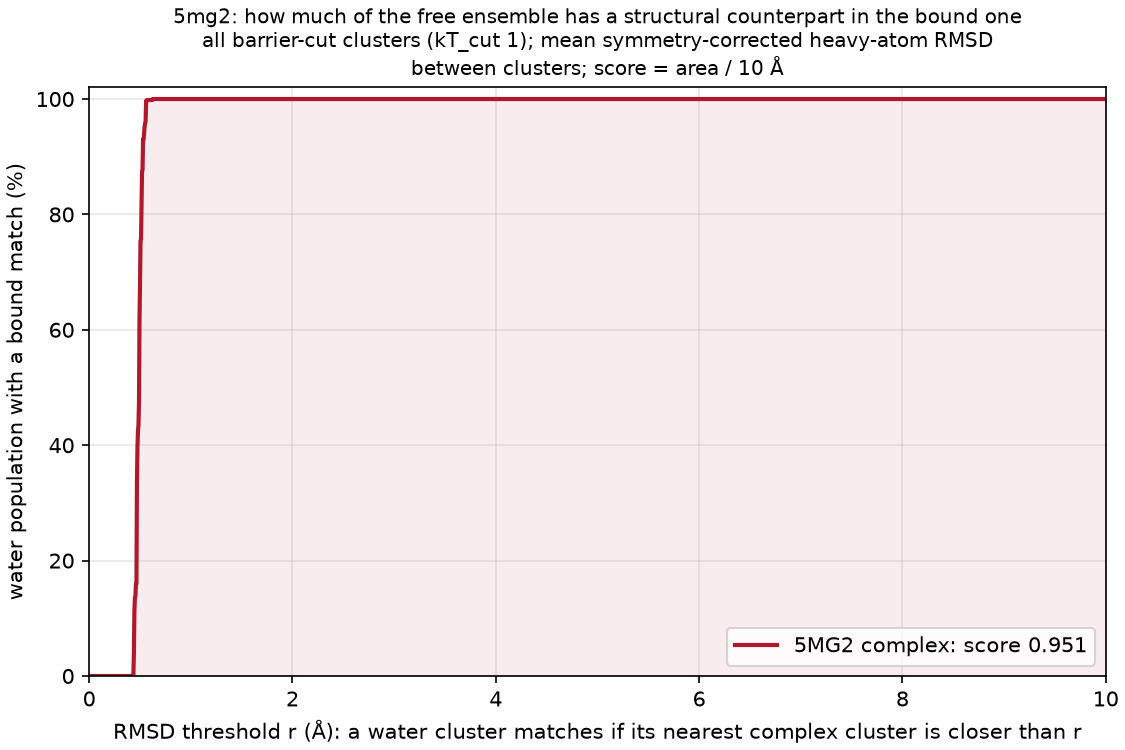

The file beside this chart, header and first rows:
complex, water_cluster, water_mass, dmin_rmsd, best_complex_cluster, best_complex_mass
5MG2, A, 0.0772, 0.4681, J, 0.03725
5MG2, AA, 0.01177, 0.4949, T, 0.01375
5MG2, AB, 0.011, 0.4823, T, 0.01375
5MG2, AC, 0.009733, 0.5384, AH, 0.00345
5MG2, AD, 0.0067, 0.471, Q, 0.01895
5MG2, AE, 0.006333, 0.547, AH, 0.00345
5MG2, AF, 0.0063, 0.4899, Y, 0.00825
5MG2, AG, 0.005433, 0.4566, AB, 0.00515
5MG2, AH, 0.005133, 0.5122, Y, 0.00825
5MG2, AI, 0.004067, 0.5127, AP, 0.00195
5MG2, AJ, 0.003467, 0.5171, BC, 0.00105
5MG2, AK, 0.002867, 0.4394, AL, 0.00205
5MG2, AL, 0.002767, 0.5517, BC, 0.00105
5MG2, AM, 0.002767, 0.4329, AF, 0.00385
5MG2, AN, 0.002667, 0.4653, AW, 0.00155
5MG2, AO, 0.002633, 0.4899, AF, 0.00385
5MG2, AP, 0.0026, 0.5042, AP, 0.00195
5MG2, AQ, 0.001867, 0.5116, AP, 0.00195
5MG2, AR, 0.001733, 0.6232, AP, 0.00195
5MG2, AS, 0.001567, 0.4541, AW, 0.00155
5MG2, AT, 0.0015, 0.4515, AY, 0.00125
5MG2, AU, 0.0015, 0.4473, AW, 0.00155
5MG2, AV, 0.001467, 0.556, BD, 0.001
5MG2, AW, 0.0014, 0.5005, AV, 0.00155
5MG2, AX, 0.0014, 0.5671, AP, 0.00195
5MG2, AY, 0.0012, 0.5167, BC, 0.00105
5MG2, AZ, 0.001133, 0.4743, BA, 0.00115
5MG2, B, 0.07333, 0.4435, H, 0.0446
5MG2, BA, 0.0011, 0.506, BB, 0.00115
5MG2, BB, 0.001067, 0.4793, Y, 0.00825
5MG2, BC, 0.001033, 0.5244, AY, 0.00125
5MG2, BD, 0.001033, 0.5097, BB, 0.00115
5MG2, BE, 0.001, 0.5202, BB, 0.00115
5MG2, C, 0.06707, 0.493, I, 0.0399
5MG2, D, 0.0609, 0.4926, D, 0.0702
5MG2, E, 0.05187, 0.4719, H, 0.0446
5MG2, F, 0.05007, 0.4664, J, 0.03725
5MG2, G, 0.0483, 0.4664, D, 0.0702
5MG2, H, 0.0449, 0.5108, I, 0.0399
5MG2, I, 0.03713, 0.4955, J, 0.03725
5MG2, J, 0.03483, 0.4375, H, 0.0446
5MG2, K, 0.03093, 0.5174, D, 0.0702
5MG2, L, 0.0306, 0.4897, I, 0.0399
5MG2, M, 0.02693, 0.517, S, 0.0163
5MG2, N, 0.0269, 0.505, N, 0.0284
5MG2, O, 0.0258, 0.4796, AC, 0.00505
5MG2, P, 0.02533, 0.5019, S, 0.0163
5MG2, Q, 0.0251, 0.4967, V, 0.0131
5MG2, R, 0.02403, 0.5262, N, 0.0284
5MG2, S, 0.02167, 0.5018, N, 0.0284
5MG2, T, 0.0211, 0.556, Q, 0.01895
5MG2, U, 0.02033, 0.4461, AB, 0.00515
5MG2, V, 0.01507, 0.4593, AB, 0.00515
5MG2, W, 0.01447, 0.5287, AJ, 0.00295
5MG2, X, 0.01403, 0.5254, T, 0.01375
5MG2, Y, 0.01373, 0.5558, AG, 0.0035
5MG2, Z, 0.01213, 0.5444, AG, 0.0035
